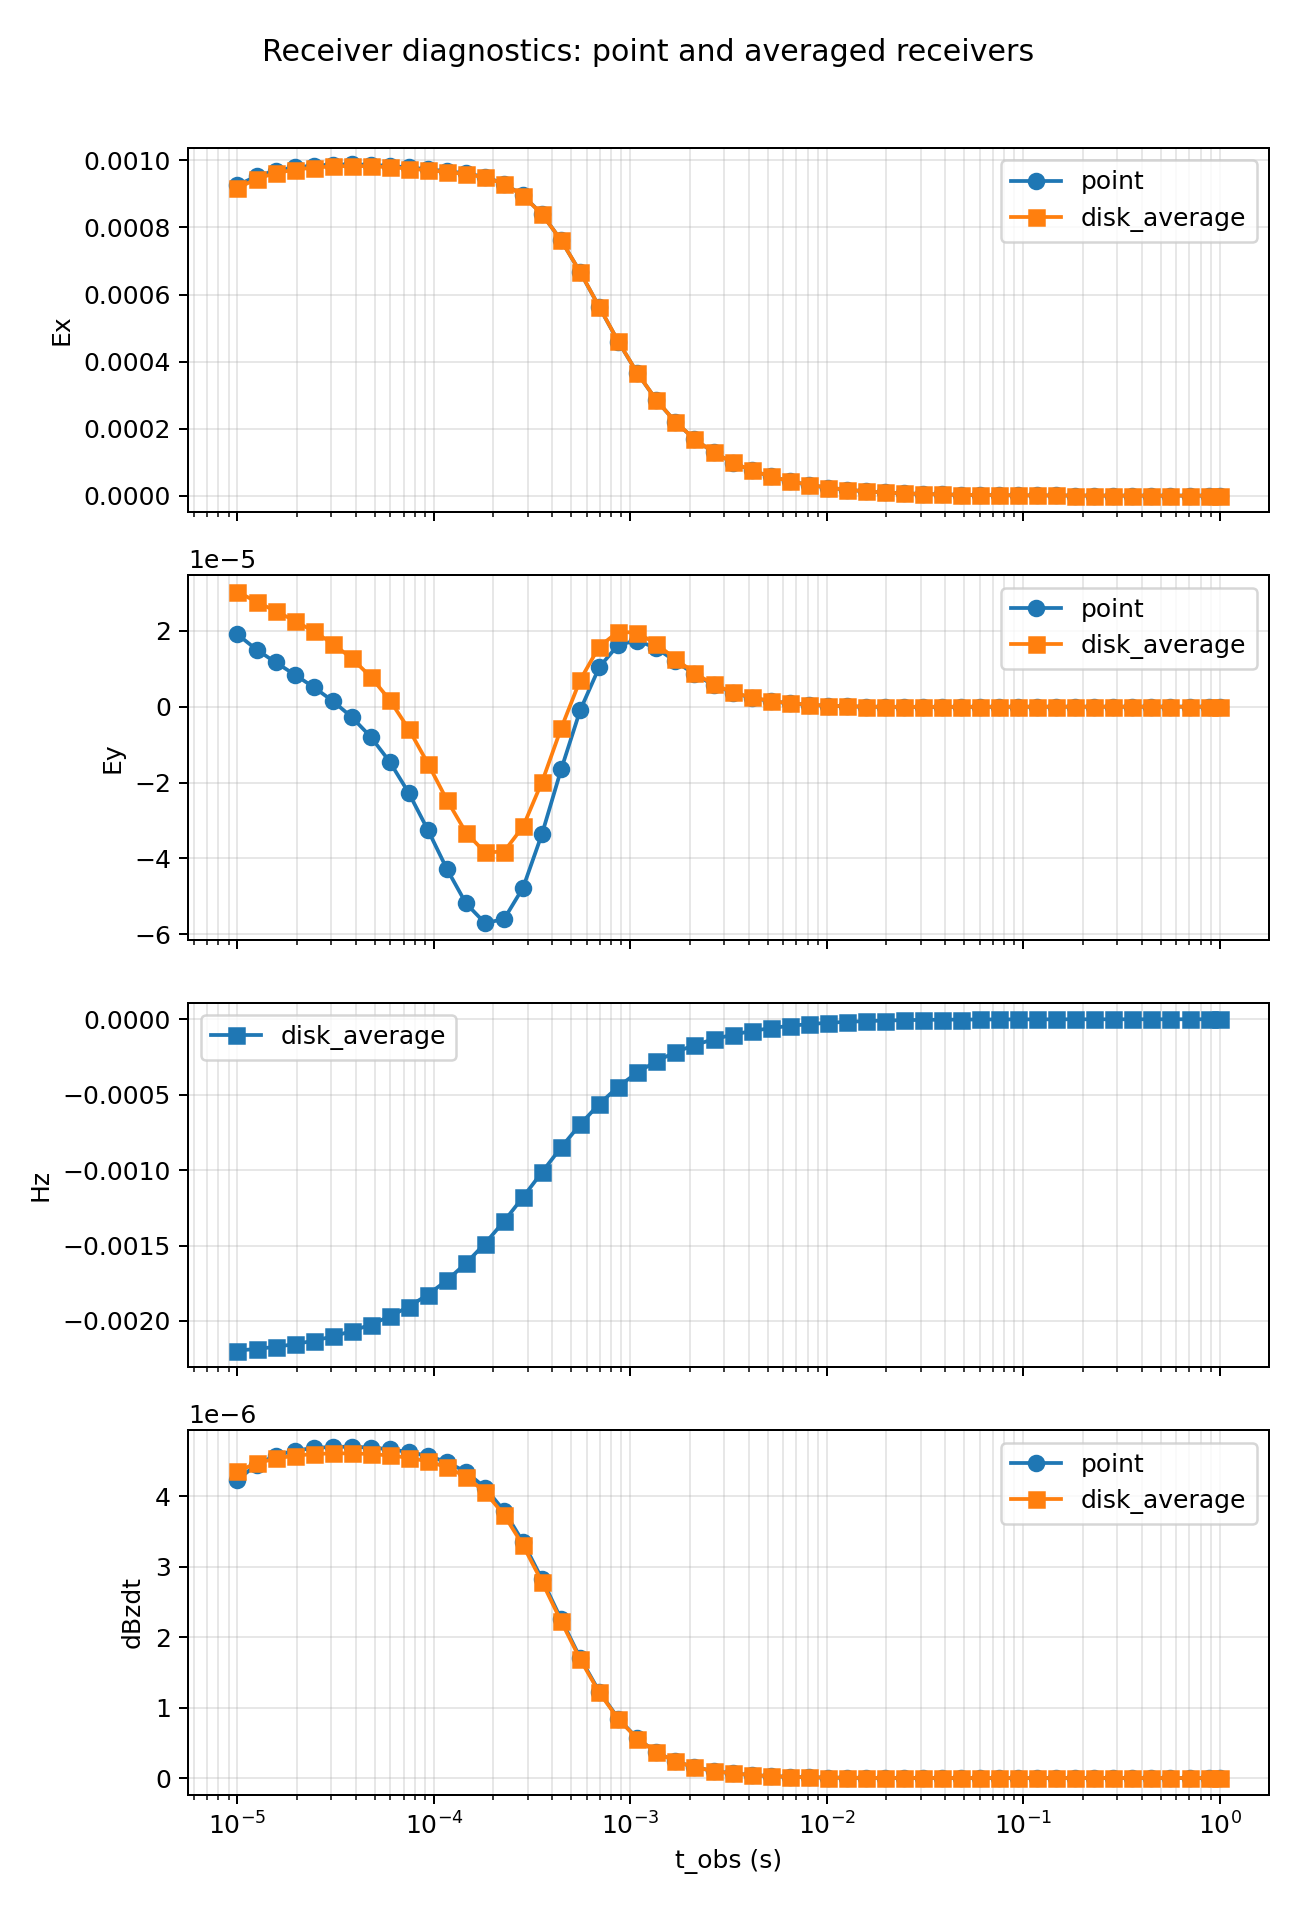

The data file committed next to this chart (first rows):
time_obs, receiver_type, radius, Ex, Ey, Hz, dBzdt, sample_count, candidate_count_min, candidate_count_max, candidate_count_mean
1e-05, point, 0.0, 0.0009261, 1.9023586441520596e-05, nan, 4.232915274267248e-06, 1, 32, 32, 32.0
1e-05, disk_average, 2.0, 0.0009171, 3.0261204912908846e-05, -0.002196, 4.357164841192045e-06, 5, 4, 32, 9.6
1.25e-05, point, 0.0, 0.0009531, 1.5043047519487705e-05, nan, 4.45261818249991e-06, 1, 32, 32, 32.0
1.25e-05, disk_average, 2.0, 0.0009451, 2.762808793569918e-05, -0.002186, 4.469610594137442e-06, 5, 4, 32, 9.6
1.5625e-05, point, 0.0, 0.0009693, 1.1676260222848469e-05, nan, 4.5794339150798126e-06, 1, 32, 32, 32.0
1.5625e-05, disk_average, 2.0, 0.0009621, 2.518918010161029e-05, -0.002172, 4.538296397845264e-06, 5, 4, 32, 9.6
1.953125e-05, point, 0.0, 0.000979, 8.459113299650098e-06, nan, 4.649748068122299e-06, 1, 32, 32, 32.0
1.953125e-05, disk_average, 2.0, 0.0009724, 2.2646078121861823e-05, -0.002154, 4.578744016519991e-06, 5, 4, 32, 9.6
2.44140625e-05, point, 0.0, 0.0009846, 5.1381696870131324e-06, nan, 4.687089402714926e-06, 1, 32, 32, 32.0
2.44140625e-05, disk_average, 2.0, 0.0009787, 1.9838076293758714e-05, -0.002131, 4.601201655308722e-06, 5, 4, 32, 9.6
3.0517578125e-05, point, 0.0, 0.0009876, 1.49783826857043e-06, nan, 4.703866492906731e-06, 1, 32, 32, 32.0
3.0517578125e-05, disk_average, 2.0, 0.0009822, 1.660595989769116e-05, -0.002103, 4.61131317004451e-06, 5, 4, 32, 9.6
3.814697265625e-05, point, 0.0, 0.0009883, -2.7463606744728917e-06, nan, 4.705517328563586e-06, 1, 32, 32, 32.0
3.814697265625e-05, disk_average, 2.0, 0.0009834, 1.2717124937357095e-05, -0.002067, 4.611374710064014e-06, 5, 4, 32, 9.6
4.76837158203125e-05, point, 0.0, 0.000987, -7.966906938776707e-06, nan, 4.693886819143092e-06, 1, 32, 32, 32.0
4.76837158203125e-05, disk_average, 2.0, 0.0009826, 7.860842996579766e-06, -0.002024, 4.601654408791979e-06, 5, 4, 32, 9.6
5.9604644775390625e-05, point, 0.0, 0.0009837, -1.4559272745811966e-05, nan, 4.6693106117419974e-06, 1, 32, 32, 32.0
5.9604644775390625e-05, disk_average, 2.0, 0.0009799, 1.7086429907793422e-06, -0.00197, 4.58129902771078e-06, 5, 4, 32, 9.6
7.450580596923828e-05, point, 0.0, 0.000979, -2.2784668069937205e-05, nan, 4.630955865087116e-06, 1, 32, 32, 32.0
7.450580596923828e-05, disk_average, 2.0, 0.0009757, -5.95150518354685e-06, -0.001905, 4.548230671304021e-06, 5, 4, 32, 9.6
9.313225746154785e-05, point, 0.0, 0.0009736, -3.249563224182092e-05, nan, 4.574561934248701e-06, 1, 32, 32, 32.0
9.313225746154785e-05, disk_average, 2.0, 0.0009708, -1.498206771820527e-05, -0.001826, 4.497053975878876e-06, 5, 4, 32, 9.6
0.0001164, point, 0.0, 0.000968, -4.279671751745175e-05, nan, 4.487974656053797e-06, 1, 32, 32, 32.0
0.0001164, disk_average, 2.0, 0.0009656, -2.4598397938748357e-05, -0.001731, 4.415086523682129e-06, 5, 4, 32, 9.6
0.0001455, point, 0.0, 0.0009613, -5.1832537091555754e-05, nan, 4.3481838491746085e-06, 1, 32, 32, 32.0
0.0001455, disk_average, 2.0, 0.0009593, -3.31703816323579e-05, -0.001618, 4.27965649691199e-06, 5, 4, 32, 9.6
0.0001819, point, 0.0, 0.0009508, -5.702846052123201e-05, nan, 4.125115447093514e-06, 1, 32, 32, 32.0
0.0001819, disk_average, 2.0, 0.0009491, -3.841625886218857e-05, -0.001487, 4.061650765126716e-06, 5, 4, 32, 9.6
0.0002274, point, 0.0, 0.0009309, -5.597296681725554e-05, nan, 3.7939845780506604e-06, 1, 32, 32, 32.0
0.0002274, disk_average, 2.0, 0.0009297, -3.818096382666872e-05, -0.001339, 3.7372183853651094e-06, 5, 4, 32, 9.6
0.0002842, point, 0.0, 0.0008954, -4.767704226719987e-05, nan, 3.3506966456019024e-06, 1, 32, 32, 32.0
0.0002842, disk_average, 2.0, 0.0008946, -3.157383362939506e-05, -0.001179, 3.302532470244376e-06, 5, 4, 32, 9.6
0.0003553, point, 0.0, 0.0008393, -3.343019617277761e-05, nan, 2.820397740917885e-06, 1, 32, 32, 32.0
0.0003553, disk_average, 2.0, 0.0008388, -1.975688889053824e-05, -0.001013, 2.78210935087056e-06, 5, 4, 32, 9.6
0.0004441, point, 0.0, 0.0007615, -1.65274567734105e-05, nan, 2.252656534631262e-06, 1, 32, 32, 32.0
0.0004441, disk_average, 2.0, 0.0007615, -5.70332846453795e-06, -0.0008492, 2.224303054200774e-06, 5, 4, 32, 9.6
0.0005551, point, 0.0, 0.0006666, -9.142707510445444e-07, nan, 1.7054888456352441e-06, 1, 32, 32, 32.0
0.0005551, disk_average, 2.0, 0.0006668, 7.044372490049174e-06, -0.0006967, 1.6859308766245288e-06, 5, 4, 32, 9.6
0.0006939, point, 0.0, 0.0005626, 1.0411114681076278e-05, nan, 1.2271614511804448e-06, 1, 32, 32, 32.0
0.0006939, disk_average, 2.0, 0.000563, 1.5837649451048178e-05, -0.0005615, 1.2145478616427365e-06, 5, 4, 32, 9.6
0.0008674, point, 0.0, 0.0004595, 1.6310933428004268e-05, nan, 8.446051319340159e-07, 1, 32, 32, 32.0
0.0008674, disk_average, 2.0, 0.0004599, 1.9745415849682412e-05, -0.0004468, 8.369589965907942e-07, 5, 4, 32, 9.6
0.001084, point, 0.0, 0.0003653, 1.7419708068204913e-05, nan, 5.618378070451668e-07, 1, 32, 32, 32.0
0.001084, disk_average, 2.0, 0.0003657, 1.9447075129310757e-05, -0.0003529, 5.574552585411991e-07, 5, 4, 32, 9.6
0.001355, point, 0.0, 0.0002849, 1.5382074184526705e-05, nan, 3.66115040552565e-07, 1, 32, 32, 32.0
0.001355, disk_average, 2.0, 0.0002852, 1.6511114276881982e-05, -0.0002779, 3.6371888280217413e-07, 5, 4, 32, 9.6
0.001694, point, 0.0, 0.0002197, 1.1976718541871499e-05, nan, 2.3695592727756864e-07, 1, 32, 32, 32.0
0.001694, disk_average, 2.0, 0.00022, 1.258311858317639e-05, -0.0002183, 2.3568525800844361e-07, 5, 4, 32, 9.6
0.002118, point, 0.0, 0.0001686, 8.526591561205424e-06, nan, 1.5381668862662816e-07, 1, 32, 32, 32.0
0.002118, disk_average, 2.0, 0.0001687, 8.852000141063945e-06, -0.000171, 1.5314388907536892e-07, 5, 4, 32, 9.6
0.002647, point, 0.0, 0.0001291, 5.712645212449547e-06, nan, 1.0036739225505404e-07, 1, 32, 32, 32.0
0.002647, disk_average, 2.0, 0.0001292, 5.894946124857936e-06, -0.000133, 9.99983091276427e-08, 5, 4, 32, 9.6
0.003309, point, 0.0, 9.876590181822784e-05, 3.692734775765001e-06, nan, 6.549788577360863e-08, 1, 32, 32, 32.0
0.003309, disk_average, 2.0, 9.885218904780902e-05, 3.8031220527810186e-06, -0.0001025, 6.528260564277852e-08, 5, 4, 32, 9.6
0.004136, point, 0.0, 7.531376950367308e-05, 2.341419253048393e-06, nan, 4.2378301827269595e-08, 1, 32, 32, 32.0
0.004136, disk_average, 2.0, 7.537746910049828e-05, 2.414111814530822e-06, -7.811300639357725e-05, 4.22452337059154e-08, 5, 4, 32, 9.6
0.00517, point, 0.0, 5.710931321977153e-05, 1.4575215885290805e-06, nan, 2.6971241082059898e-08, 1, 32, 32, 32.0
0.00517, disk_average, 2.0, 5.7156230165186816e-05, 1.5084554347769845e-06, -5.878226413053868e-05, 2.6886456301089875e-08, 5, 4, 32, 9.6
0.006462, point, 0.0, 4.298619607657043e-05, 8.741794125652421e-07, nan, 1.6811036177866734e-08, 1, 32, 32, 32.0
0.006462, disk_average, 2.0, 4.302059554348575e-05, 9.110438056904483e-07, -4.373403758202859e-05, 1.6757028446243266e-08, 5, 4, 32, 9.6
... 46 more rows
